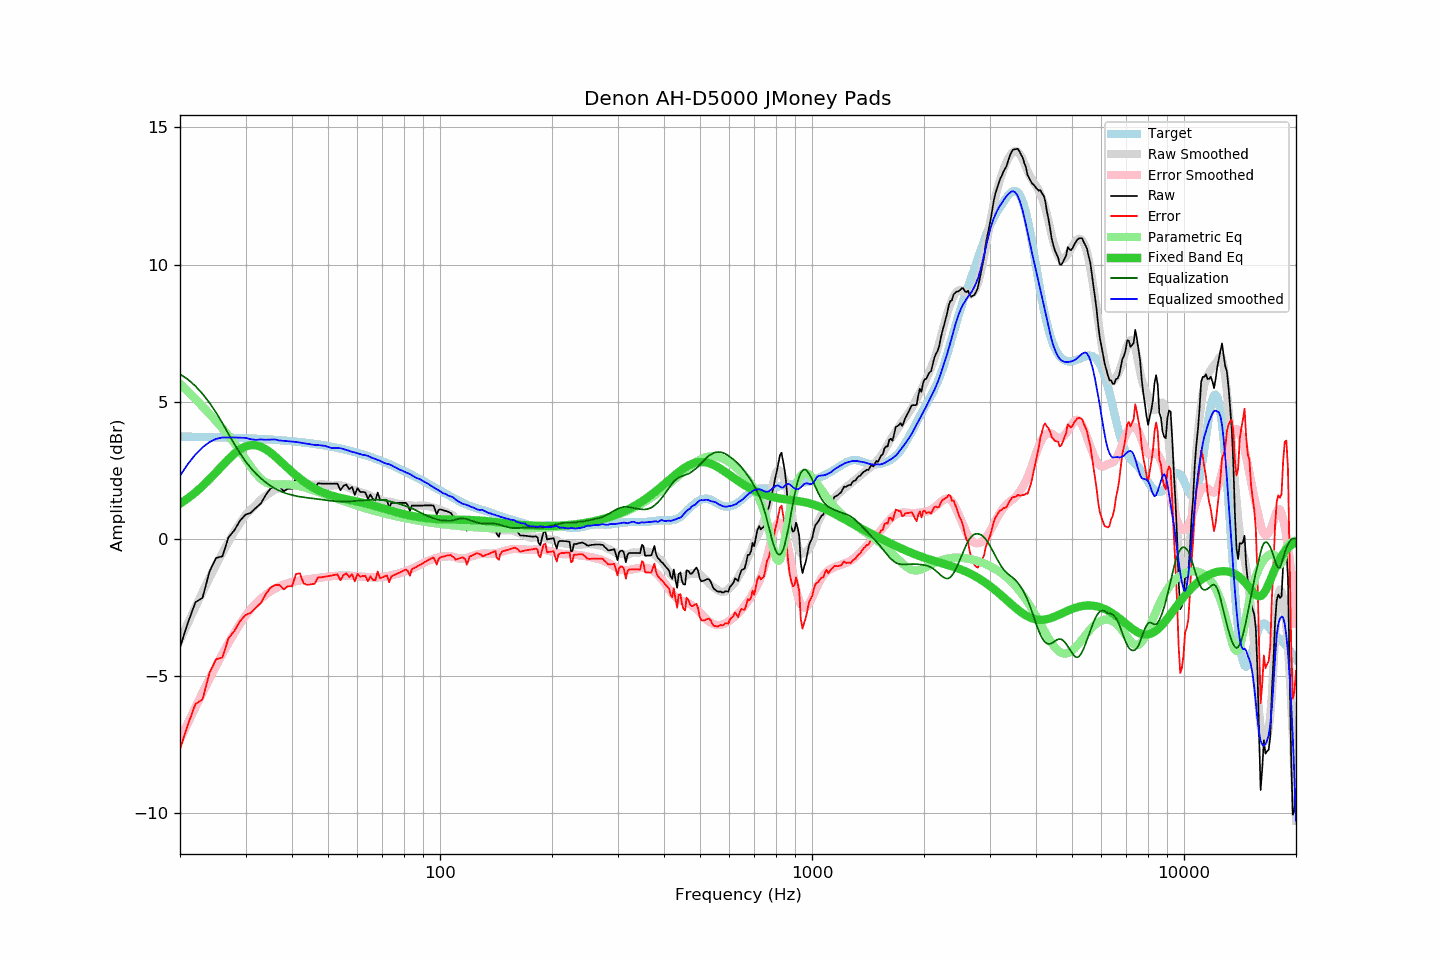

Data behind this chart, as committed beside it:
frequency, raw, error, smoothed, error_smoothed, equalization, parametric_eq, equalized_raw, equalized_smoothed, target
20, -3.97, -7.69, -3.71, -7.34, 6.00, 1.27, 2.03, 2.29, 3.72
21, -3.08, -6.79, -3.09, -6.73, 5.81, 1.47, 2.73, 2.72, 3.72
22, -2.33, -6.04, -2.50, -6.16, 5.57, 1.68, 3.24, 3.07, 3.71
23, -2.16, -5.87, -1.95, -5.62, 5.28, 1.92, 3.12, 3.33, 3.71
24, -1.21, -4.91, -1.44, -5.12, 4.96, 2.16, 3.75, 3.52, 3.70
25, -0.71, -4.40, -0.96, -4.65, 4.60, 2.42, 3.89, 3.64, 3.70
26, -0.65, -4.34, -0.52, -4.21, 4.21, 2.66, 3.57, 3.69, 3.69
27, 0.04, -3.64, -0.12, -3.81, 3.81, 2.89, 3.86, 3.69, 3.68
28, 0.30, -3.37, 0.24, -3.45, 3.45, 3.10, 3.75, 3.69, 3.68
29, 0.65, -3.02, 0.57, -3.11, 3.11, 3.25, 3.77, 3.68, 3.67
30, 0.87, -2.79, 0.86, -2.82, 2.82, 3.36, 3.69, 3.67, 3.66
31, 0.94, -2.71, 1.05, -2.58, 2.58, 3.41, 3.52, 3.62, 3.65
32, 1.12, -2.52, 1.23, -2.37, 2.37, 3.41, 3.49, 3.60, 3.64
33, 1.28, -2.35, 1.42, -2.20, 2.20, 3.35, 3.48, 3.62, 3.63
34, 1.59, -2.03, 1.55, -2.05, 2.05, 3.26, 3.64, 3.60, 3.62
35, 1.82, -1.79, 1.68, -1.93, 1.93, 3.14, 3.75, 3.61, 3.61
36, 1.90, -1.70, 1.79, -1.83, 1.83, 3.00, 3.73, 3.62, 3.60
37, 1.90, -1.69, 1.83, -1.75, 1.75, 2.86, 3.65, 3.58, 3.59
38, 1.72, -1.86, 1.89, -1.68, 1.68, 2.71, 3.40, 3.56, 3.58
39, 1.82, -1.74, 1.92, -1.63, 1.63, 2.57, 3.45, 3.55, 3.56
40, 1.81, -1.74, 1.95, -1.59, 1.59, 2.43, 3.40, 3.54, 3.55
41, 2.24, -1.29, 1.97, -1.55, 1.55, 2.31, 3.80, 3.53, 3.54
42, 2.25, -1.27, 1.98, -1.53, 1.53, 2.19, 3.78, 3.50, 3.52
43, 1.86, -1.64, 1.97, -1.51, 1.51, 2.09, 3.37, 3.48, 3.51
44, 1.80, -1.69, 1.97, -1.49, 1.49, 1.99, 3.29, 3.46, 3.49
45, 1.80, -1.67, 1.96, -1.47, 1.47, 1.91, 3.27, 3.43, 3.47
46, 1.80, -1.65, 1.96, -1.46, 1.46, 1.83, 3.26, 3.42, 3.45
47, 2.02, -1.41, 1.97, -1.44, 1.44, 1.77, 3.46, 3.41, 3.44
48, 2.00, -1.41, 1.98, -1.42, 1.42, 1.71, 3.42, 3.40, 3.42
49, 2.00, -1.39, 1.98, -1.41, 1.41, 1.66, 3.41, 3.38, 3.40
50, 2.00, -1.37, 1.95, -1.39, 1.39, 1.61, 3.39, 3.34, 3.37
51, 2.00, -1.35, 1.93, -1.38, 1.38, 1.57, 3.38, 3.31, 3.35
52, 2.00, -1.33, 1.94, -1.36, 1.36, 1.54, 3.37, 3.30, 3.33
53, 2.00, -1.31, 1.95, -1.36, 1.36, 1.51, 3.36, 3.30, 3.31
54, 1.76, -1.52, 1.95, -1.35, 1.35, 1.48, 3.11, 3.30, 3.28
55, 1.92, -1.34, 1.92, -1.35, 1.35, 1.46, 3.27, 3.26, 3.26
56, 1.97, -1.26, 1.89, -1.35, 1.35, 1.43, 3.32, 3.24, 3.23
57, 1.80, -1.41, 1.85, -1.35, 1.35, 1.41, 3.16, 3.20, 3.21
58, 1.88, -1.30, 1.80, -1.36, 1.36, 1.39, 3.25, 3.16, 3.18
59, 1.59, -1.56, 1.77, -1.38, 1.38, 1.37, 2.97, 3.14, 3.16
60, 1.84, -1.29, 1.73, -1.38, 1.38, 1.35, 3.22, 3.11, 3.13
61, 1.70, -1.40, 1.69, -1.39, 1.39, 1.33, 3.09, 3.08, 3.10
62, 1.70, -1.37, 1.66, -1.39, 1.39, 1.30, 3.10, 3.05, 3.07
63, 1.68, -1.36, 1.64, -1.40, 1.40, 1.28, 3.08, 3.04, 3.04
64, 1.45, -1.56, 1.61, -1.41, 1.41, 1.26, 2.86, 3.02, 3.01
65, 1.60, -1.38, 1.56, -1.41, 1.41, 1.24, 3.02, 2.97, 2.98
66, 1.44, -1.51, 1.52, -1.42, 1.42, 1.21, 2.86, 2.93, 2.95
67, 1.39, -1.52, 1.49, -1.42, 1.42, 1.19, 2.81, 2.90, 2.92
68, 1.68, -1.20, 1.45, -1.42, 1.42, 1.16, 3.10, 2.87, 2.88
69, 1.40, -1.45, 1.43, -1.41, 1.41, 1.14, 2.82, 2.84, 2.85
70, 1.40, -1.42, 1.38, -1.40, 1.40, 1.11, 2.81, 2.79, 2.82
71, 1.40, -1.38, 1.37, -1.39, 1.39, 1.09, 2.79, 2.76, 2.78
72, 1.40, -1.35, 1.35, -1.38, 1.38, 1.06, 2.78, 2.73, 2.75
73, 1.12, -1.59, 1.35, -1.36, 1.36, 1.04, 2.48, 2.71, 2.72
74, 1.30, -1.38, 1.34, -1.34, 1.34, 1.01, 2.64, 2.68, 2.68
75, 1.30, -1.34, 1.31, -1.32, 1.32, 0.99, 2.62, 2.63, 2.65
76, 1.30, -1.31, 1.29, -1.30, 1.30, 0.97, 2.60, 2.59, 2.61
77, 1.30, -1.27, 1.27, -1.28, 1.28, 0.95, 2.58, 2.55, 2.57
78, 1.30, -1.24, 1.25, -1.26, 1.26, 0.93, 2.56, 2.51, 2.54
79, 1.30, -1.20, 1.25, -1.24, 1.24, 0.91, 2.54, 2.48, 2.50
... 553 more rows
